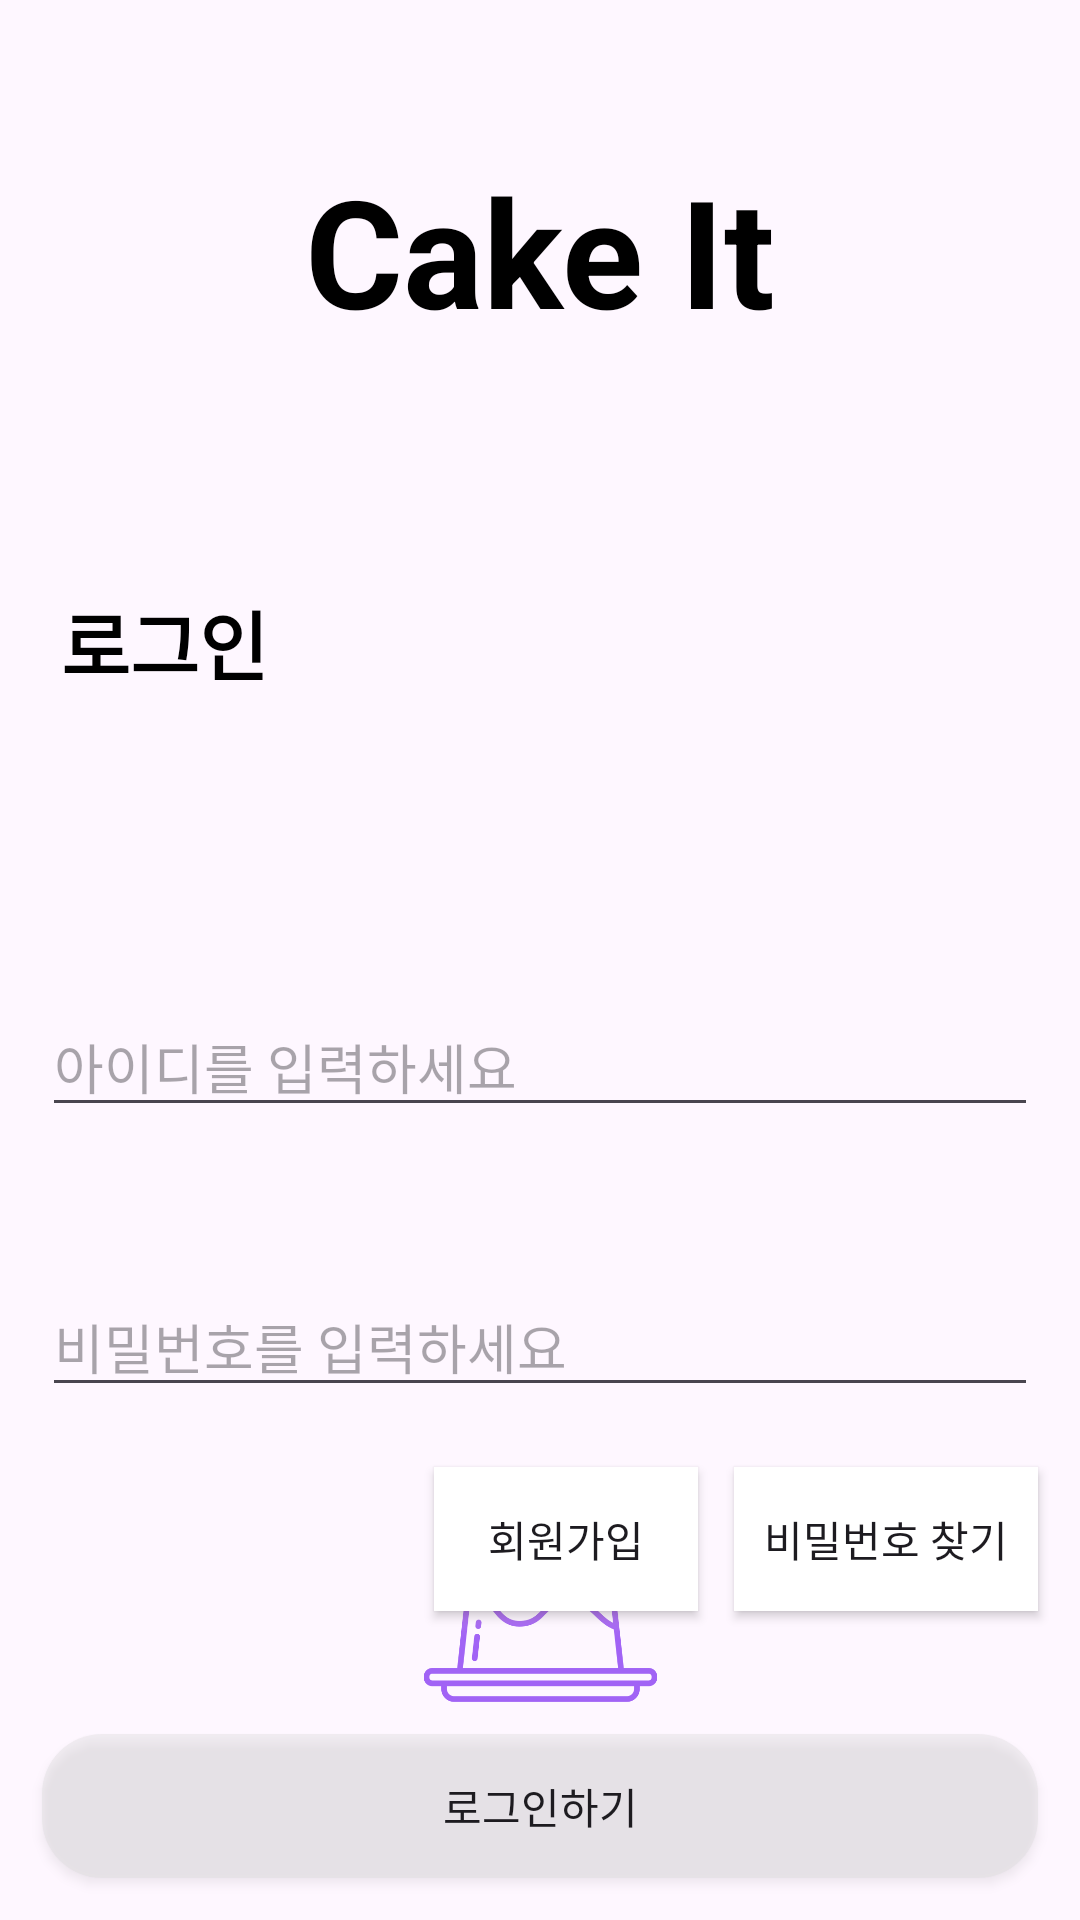

Android layout source for this screen:
<!-- AndroidManifest.xml: application theme Theme.SwProject -->
<!-- res/layout/activity_login.xml -->
<?xml version="1.0" encoding="utf-8"?>
<androidx.constraintlayout.widget.ConstraintLayout xmlns:android="http://schemas.android.com/apk/res/android"
    xmlns:app="http://schemas.android.com/apk/res-auto"
    xmlns:tools="http://schemas.android.com/tools"
    android:layout_width="match_parent"
    android:layout_height="match_parent"
    tools:context=".RegisterActivity">

    <ImageView
        android:id="@+id/imageView32"
        android:layout_width="81dp"
        android:layout_height="124dp"
        app:layout_constraintBottom_toBottomOf="parent"
        app:layout_constraintEnd_toEndOf="parent"
        app:layout_constraintStart_toStartOf="parent"
        app:layout_constraintTop_toTopOf="parent"
        app:layout_constraintVertical_bias="0.908"
        app:srcCompat="@drawable/cakeit" />

    <EditText
        android:id="@+id/loginID"
        android:layout_width="match_parent"
        android:layout_height="wrap_content"
        android:layout_marginStart="14dp"
        android:layout_marginTop="100dp"
        android:layout_marginEnd="14dp"
        android:ems="10"
        android:hint="아이디를 입력하세요"
        android:inputType="text"
        app:layout_constraintEnd_toEndOf="parent"
        app:layout_constraintStart_toStartOf="parent"
        app:layout_constraintTop_toBottomOf="@+id/textView62" />

    <TextView
        android:id="@+id/textView62"
        android:layout_width="wrap_content"
        android:layout_height="wrap_content"
        android:layout_marginTop="196dp"
        android:text="로그인"
        android:textSize="25dp"
        android:textColor="@color/black"
        android:textStyle="bold
"
        app:layout_constraintEnd_toEndOf="parent"
        app:layout_constraintHorizontal_bias="0.07"
        app:layout_constraintStart_toStartOf="parent"
        app:layout_constraintTop_toTopOf="parent" />

    <EditText
        android:id="@+id/loginPW"
        android:layout_width="match_parent"
        android:layout_height="wrap_content"
        android:layout_marginStart="14dp"
        android:layout_marginTop="50dp"
        android:layout_marginEnd="14dp"
        android:ems="10"
        android:hint="비밀번호를 입력하세요"
        android:inputType="textPassword"
        app:layout_constraintEnd_toEndOf="parent"
        app:layout_constraintStart_toStartOf="parent"
        app:layout_constraintTop_toBottomOf="@+id/loginID" />

    <androidx.appcompat.widget.AppCompatButton
        android:id="@+id/loginBtn"
        android:layout_width="match_parent"
        android:layout_height="wrap_content"
        android:layout_marginStart="14dp"
        android:layout_marginEnd="14dp"
        android:layout_marginBottom="14dp"
        android:background="@drawable/box_theme"
        android:text="로그인하기"
        app:layout_constraintBottom_toBottomOf="parent"
        app:layout_constraintEnd_toEndOf="parent"
        app:layout_constraintStart_toStartOf="parent" />

    <androidx.appcompat.widget.AppCompatButton
        android:id="@+id/registerBtn_inLogin"
        android:layout_width="wrap_content"
        android:layout_height="wrap_content"
        android:layout_marginTop="20dp"
        android:layout_marginEnd="12dp"
        android:background="@color/white"
        android:text="회원가입"
        app:layout_constraintEnd_toStartOf="@+id/findPwBtn"
        app:layout_constraintTop_toBottomOf="@+id/loginPW"></androidx.appcompat.widget.AppCompatButton>

    <androidx.appcompat.widget.AppCompatButton
        android:id="@+id/findPwBtn"
        android:layout_width="wrap_content"
        android:layout_height="wrap_content"
        android:layout_marginTop="20dp"
        android:paddingLeft="10dp"
        android:paddingRight="10dp"
        android:layout_marginEnd="14dp"
        android:background="@color/white"
        android:text="비밀번호 찾기"
        app:layout_constraintEnd_toEndOf="parent"
        app:layout_constraintTop_toBottomOf="@+id/loginPW"></androidx.appcompat.widget.AppCompatButton>

    <TextView
        android:id="@+id/textView63"
        android:layout_width="wrap_content"
        android:layout_height="wrap_content"
        android:layout_marginTop="50dp"
        android:text="Cake It"
        android:textColor="@color/black"
        android:textSize="50dp"
        android:textStyle="bold"
        app:layout_constraintEnd_toEndOf="parent"
        app:layout_constraintStart_toStartOf="parent"
        app:layout_constraintTop_toTopOf="parent" />


</androidx.constraintlayout.widget.ConstraintLayout>
<!-- resources referenced by this layout -->
<resources>
  <!-- drawable box_theme (drawable) -->
  <?xml version="1.0" encoding="utf-8"?>
  <shape xmlns:android="http://schemas.android.com/apk/res/android">
      <corners
          android:bottomLeftRadius="20dp"
          android:bottomRightRadius="20dp"
          android:topLeftRadius="20dp"
          android:topRightRadius="20dp">
      </corners>
      <solid android:color="#57D9D9D9"></solid>
  </shape>
  <!-- drawable cakeit: png bitmap (drawable, 25083 bytes) -->
  <style name="Theme.SwProject" parent="Base.Theme.SwProject" />
  <style name="Base.Theme.SwProject" parent="Theme.Material3.DayNight.NoActionBar">
          
          
      </style>
  <!-- not gathered from this repository: default colours our renderer supplied (Android Studio template values) -->
  <color name="black">#FF000000</color>
  <color name="white">#FFFFFFFF</color>
</resources>
